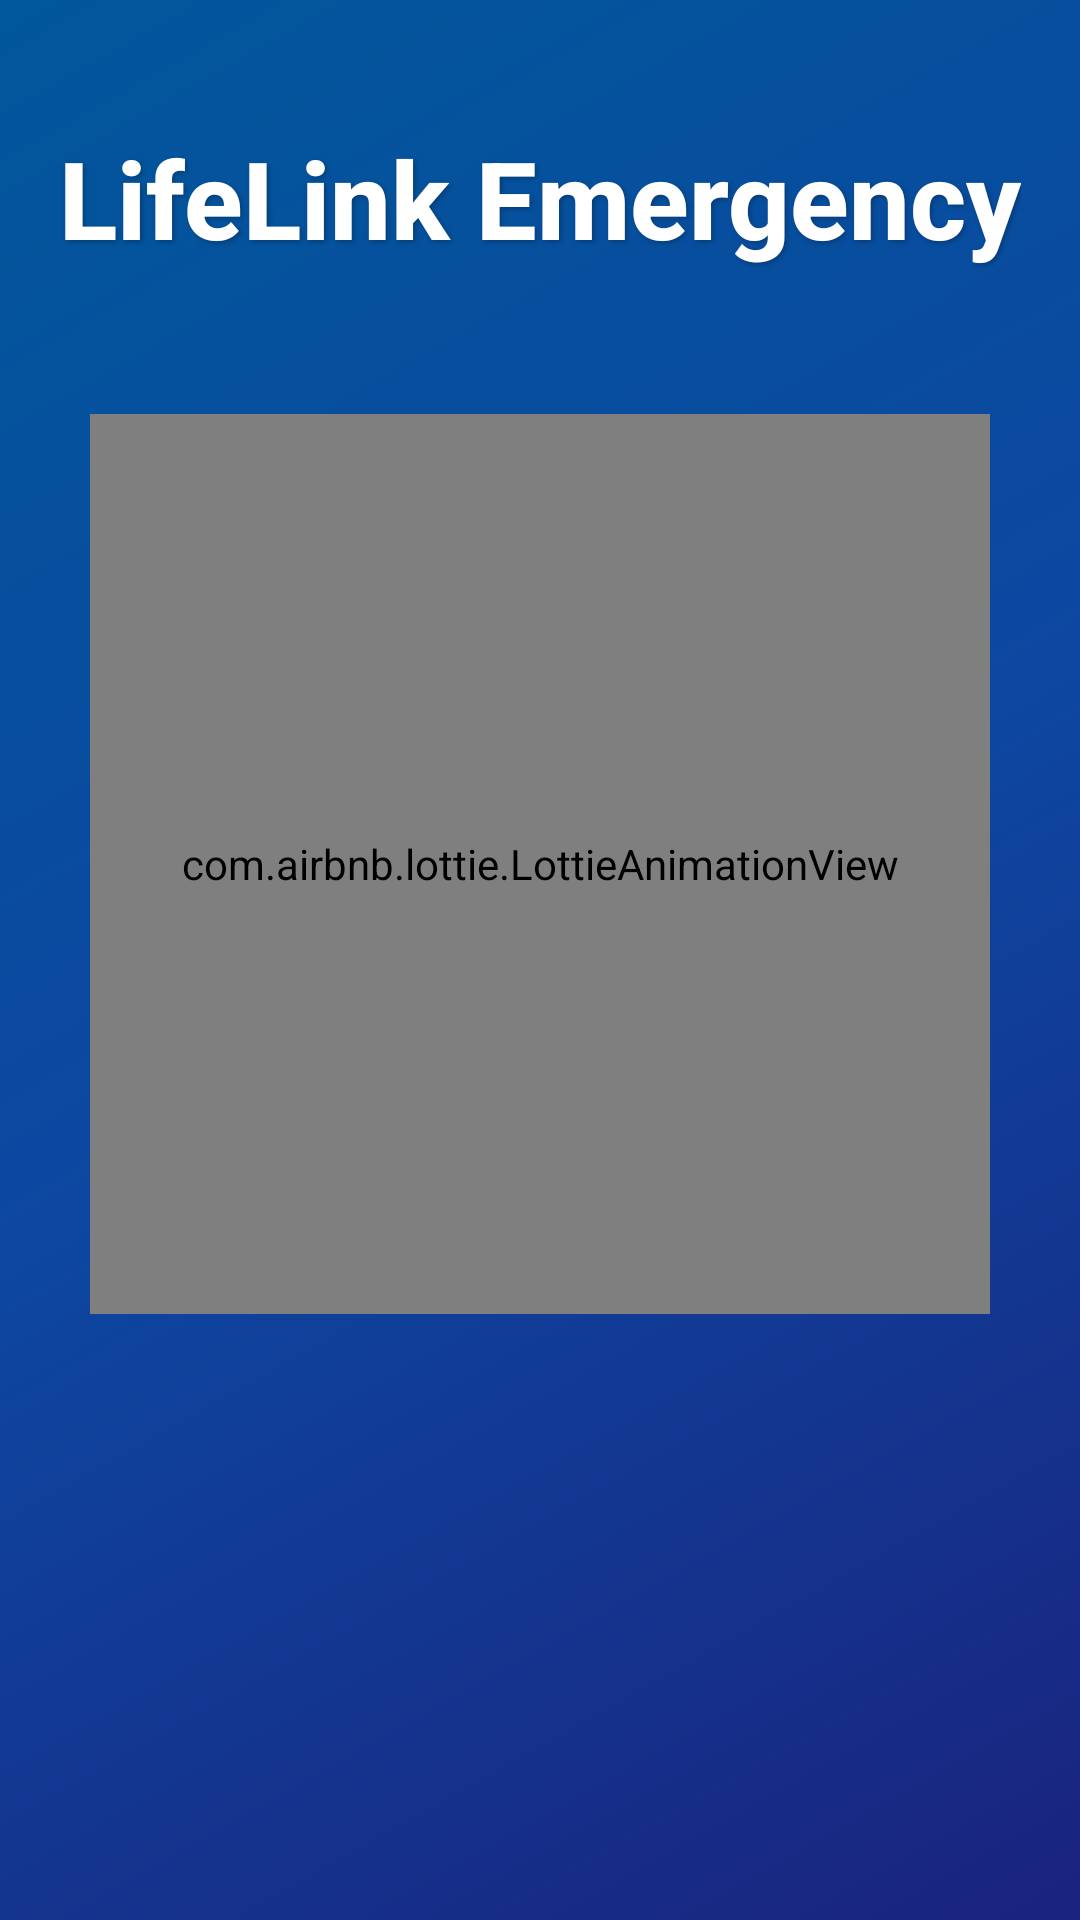

Reconstruct the res/layout file that produces this screen, plus the resources it refers to.
<!-- AndroidManifest.xml: application theme Theme.LifeLinkEmergency -->
<!-- res/layout/activity_main.xml -->
<?xml version="1.0" encoding="utf-8"?>
<androidx.constraintlayout.widget.ConstraintLayout
    xmlns:android="http://schemas.android.com/apk/res/android"
    xmlns:app="http://schemas.android.com/apk/res-auto"
    android:layout_width="match_parent"
    android:layout_height="match_parent"
    android:background="@drawable/dark_blue_gradient"
    android:fitsSystemWindows="true">

    <TextView
        android:id="@+id/titleText"
        android:layout_width="wrap_content"
        android:layout_height="wrap_content"
        android:text="LifeLink Emergency"
        android:textSize="36sp"
        android:textStyle="bold"
        android:textColor="#FFFFFF"
        android:fontFamily="sans-serif-medium"
        android:layout_marginBottom="48dp"
        android:elevation="4dp"
        android:shadowColor="#40000000"
        android:shadowDx="2"
        android:shadowDy="2"
        android:shadowRadius="4"
        app:layout_constraintBottom_toTopOf="@id/ambulanceAnimation"
        app:layout_constraintStart_toStartOf="parent"
        app:layout_constraintEnd_toEndOf="parent"/>

    <com.airbnb.lottie.LottieAnimationView
        android:id="@+id/ambulanceAnimation"
        android:layout_width="300dp"
        android:layout_height="300dp"
        app:lottie_autoPlay="true"
        app:lottie_loop="true"
        app:lottie_rawRes="@raw/ambulance"
        android:layout_marginBottom="64dp"
        app:layout_constraintTop_toTopOf="parent"
        app:layout_constraintBottom_toBottomOf="parent"
        app:layout_constraintStart_toStartOf="parent"
        app:layout_constraintEnd_toEndOf="parent"/>

</androidx.constraintlayout.widget.ConstraintLayout>
<!-- resources referenced by this layout -->
<resources>
  <!-- drawable dark_blue_gradient (drawable) -->
  <?xml version="1.0" encoding="utf-8"?>
  <shape xmlns:android="http://schemas.android.com/apk/res/android">
      <gradient
          android:angle="135"
          android:startColor="#1A237E"
          android:centerColor="#0D47A1"
          android:endColor="#01579B"
          android:type="linear" />
  </shape>
  <style name="Theme.LifeLinkEmergency" parent="Theme.MaterialComponents.Light.NoActionBar">
          <item name="colorPrimary">#1A237E</item>
          <item name="colorPrimaryDark">#0D47A1</item>
          <item name="colorAccent">#01579B</item>
          <item name="android:statusBarColor">@android:color/transparent</item>
          <item name="android:windowLightStatusBar">false</item>
          <item name="android:windowTranslucentStatus">true</item>
      </style>
</resources>
